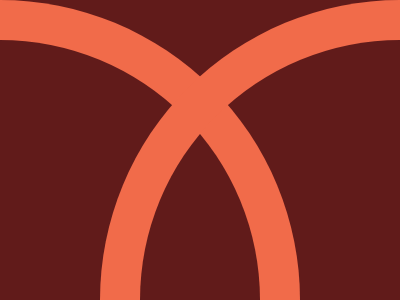

Reproduce this picture with HTML and CSS.

<!DOCTYPE html>
<html lang="en">
  <head>
    <meta charset="UTF-8" />
    <meta name="viewport" content="width=device-width, initial-scale=1.0" />
    <title>Target (05_03_2024 )</title>
    <link rel="shortcut icon" href="/img/favicon.ico" type="image/x-icon" />
  </head>
  <body>
    <div class="container">
      <div id="c">
        <div></div>
        <div></div>

      </div>
    <style>
      * {
        margin: 0;
        padding: 0;
      }
      .container {
        width: 400px;
        height: 300px;
        position: fixed;
        background: #611B1A;
      }
      #c div {
        position: absolute;
        height: 260px;
        width: 260px;
        background: none;
        border-radius: 0 300px 0 0;
        border: 40px solid #F16B4A;
        border-left: none;
        border-bottom: none;
      }
      #c div:nth-child(2) {
        transform: scaleX(-1);
        left: 100px
      }
    </style>
  </body>
</html>
